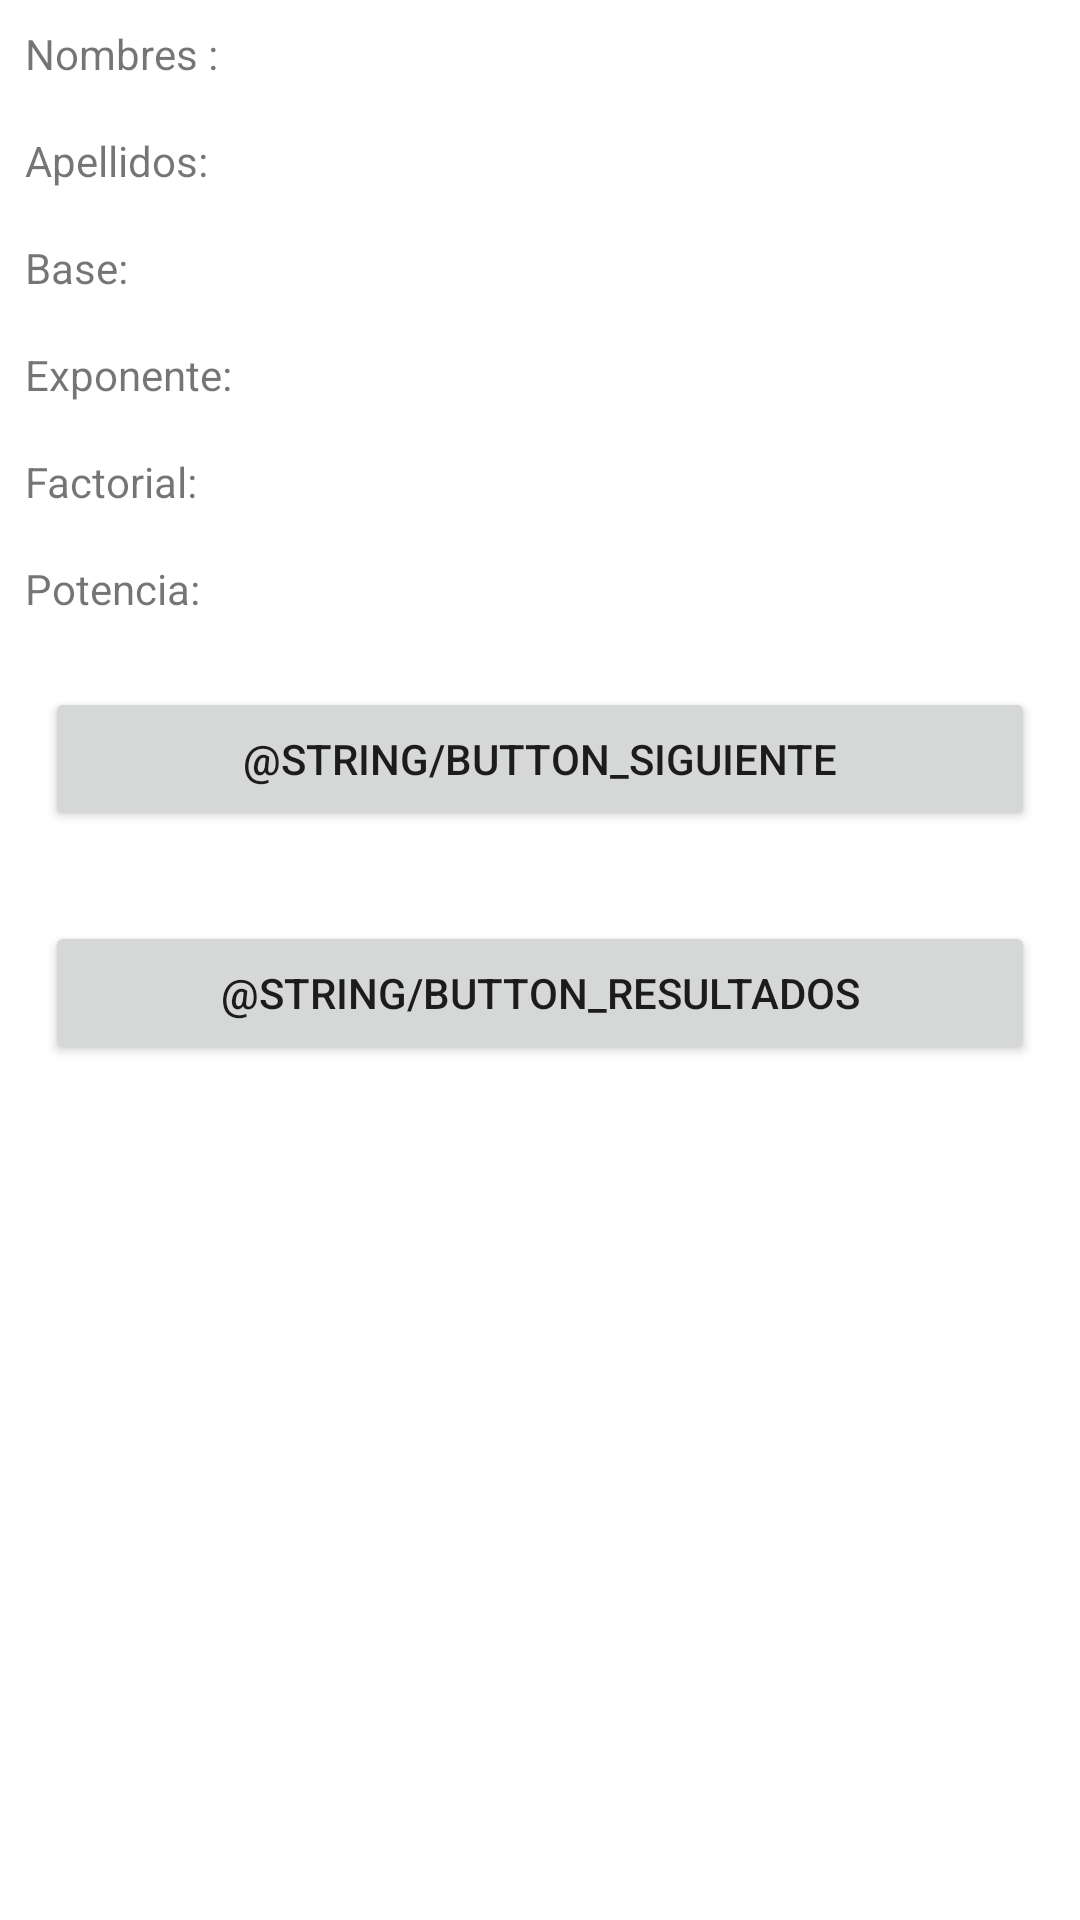

Write the Android layout XML for this screen, with the resource values it uses.
<!-- AndroidManifest.xml: application theme Theme.JosueCordova -->
<!-- res/layout/activity_main.xml -->
<?xml version="1.0" encoding="utf-8"?>
<LinearLayout xmlns:android="http://schemas.android.com/apk/res/android"
    xmlns:app="http://schemas.android.com/apk/res-auto"
    xmlns:tools="http://schemas.android.com/tools"
    android:layout_width="match_parent"
    android:layout_height="match_parent"
    tools:context=".MainActivity"
    android:orientation="vertical">

    <LinearLayout
        android:layout_width="match_parent"
        android:layout_height="wrap_content"
        android:orientation="horizontal"
        android:layout_margin="25px">

        <TextView
            android:id="@+id/textView_titulo_nombres"
            android:layout_width="wrap_content"
            android:layout_height="wrap_content"
            android:layout_weight="1"
            android:text="Nombres : " />

        <TextView
            android:id="@+id/editText_nombre"
            android:layout_width="wrap_content"
            android:layout_height="wrap_content"
            android:layout_weight="1"
            android:ems="10"
            android:inputType="textPersonName"
            android:text=""
            tools:ignore="SpeakableTextPresentCheck,TouchTargetSizeCheck"
            android:editable="false"
            />
    </LinearLayout>

    <LinearLayout
        android:layout_width="match_parent"
        android:layout_height="wrap_content"
        android:orientation="horizontal"
        android:layout_margin="25px">

        <TextView
            android:id="@+id/textView_titulo_apellido"
            android:layout_width="wrap_content"
            android:layout_height="wrap_content"
            android:layout_weight="1"
            android:text="Apellidos: " />

        <TextView
            android:id="@+id/editText_apellido"
            android:layout_width="wrap_content"
            android:layout_height="wrap_content"
            android:layout_weight="1"
            android:ems="10"
            android:inputType="textPersonName"
            android:text=""
            tools:ignore="SpeakableTextPresentCheck,TouchTargetSizeCheck"
            android:editable="false"/>
    </LinearLayout>

    <LinearLayout
        android:layout_width="match_parent"
        android:layout_height="wrap_content"
        android:orientation="horizontal"
        android:layout_margin="25px">

        <TextView
            android:id="@+id/textView_titulo_base"
            android:layout_width="wrap_content"
            android:layout_height="wrap_content"
            android:layout_weight="1"
            android:text="Base: " />

        <TextView
            android:id="@+id/editText_base"
            android:layout_width="wrap_content"
            android:layout_height="wrap_content"
            android:layout_weight="1"
            android:ems="10"
            android:inputType="textPersonName"
            android:text=""
            tools:ignore="SpeakableTextPresentCheck,TouchTargetSizeCheck"
            android:editable="false"/>
    </LinearLayout>

    <LinearLayout
        android:layout_width="match_parent"
        android:layout_height="wrap_content"
        android:orientation="horizontal"
        android:layout_margin="25px">

        <TextView
            android:id="@+id/textView_titulo_exponente"
            android:layout_width="wrap_content"
            android:layout_height="wrap_content"
            android:layout_weight="1"
            android:text="Exponente: " />

        <TextView
            android:id="@+id/editText_exponente"
            android:layout_width="wrap_content"
            android:layout_height="wrap_content"
            android:layout_weight="1"
            android:ems="10"
            android:inputType="textPersonName"
            android:text=""
            tools:ignore="SpeakableTextPresentCheck,TouchTargetSizeCheck"
            android:editable="false"/>
    </LinearLayout>

    <LinearLayout
        android:layout_width="match_parent"
        android:layout_height="wrap_content"
        android:orientation="horizontal"
        android:layout_margin="25px">

        <TextView
            android:id="@+id/textView_titulo_factorial"
            android:layout_width="wrap_content"
            android:layout_height="wrap_content"
            android:layout_weight="1"
            android:text="Factorial: " />

        <TextView
            android:id="@+id/editText_factorial"
            android:layout_width="wrap_content"
            android:layout_height="wrap_content"
            android:layout_weight="1"
            android:ems="10"
            android:inputType="textPersonName"
            android:text=""
            tools:ignore="SpeakableTextPresentCheck,TouchTargetSizeCheck"
            android:editable="false"/>
    </LinearLayout>

    <LinearLayout
        android:layout_width="match_parent"
        android:layout_height="wrap_content"
        android:orientation="horizontal"
        android:layout_margin="25px">

        <TextView
            android:id="@+id/textView_titulo_potencia"
            android:layout_width="wrap_content"
            android:layout_height="wrap_content"
            android:layout_weight="1"
            android:text="Potencia: " />

        <TextView
            android:id="@+id/editText_potencia"
            android:layout_width="wrap_content"
            android:layout_height="wrap_content"
            android:layout_weight="1"
            android:ems="10"
            android:inputType="textPersonName"
            android:text=""
            tools:ignore="SpeakableTextPresentCheck,TouchTargetSizeCheck"
            android:editable="false"/>
    </LinearLayout>

    <Button
        android:id="@+id/button_siguiente"
        android:layout_width="match_parent"
        android:layout_height="wrap_content"
        android:text="@string/button_siguiente"
        android:layout_margin="45px"
        android:onClick="AbrirActivity2"/>

    <Button
        android:id="@+id/button_mostrar"
        android:layout_width="match_parent"
        android:layout_height="wrap_content"
        android:text="@string/button_resultados"
        android:layout_margin="45px"
        android:onClick="MostrarResultados"/>
</LinearLayout>
<!-- resources referenced by this layout -->
<resources>
  <style name="Theme.JosueCordova" parent="Theme.MaterialComponents.DayNight.DarkActionBar">
          
          <item name="colorPrimary">@color/purple_500</item>
          <item name="colorPrimaryVariant">@color/purple_700</item>
          <item name="colorOnPrimary">@color/white</item>
          
          <item name="colorSecondary">@color/teal_200</item>
          <item name="colorSecondaryVariant">@color/teal_700</item>
          <item name="colorOnSecondary">@color/black</item>
          
          <item name="android:statusBarColor" tools:targetApi="l">?attr/colorPrimaryVariant</item>
          
      </style>
  <!-- not gathered from this repository: default colours our renderer supplied (Android Studio template values) -->
  <color name="purple_500">#FF6200EE</color>
  <color name="purple_700">#FF3700B3</color>
  <color name="teal_200">#FF03DAC5</color>
  <color name="teal_700">#FF018786</color>
  <color name="black">#FF000000</color>
  <color name="white">#FFFFFFFF</color>
</resources>
